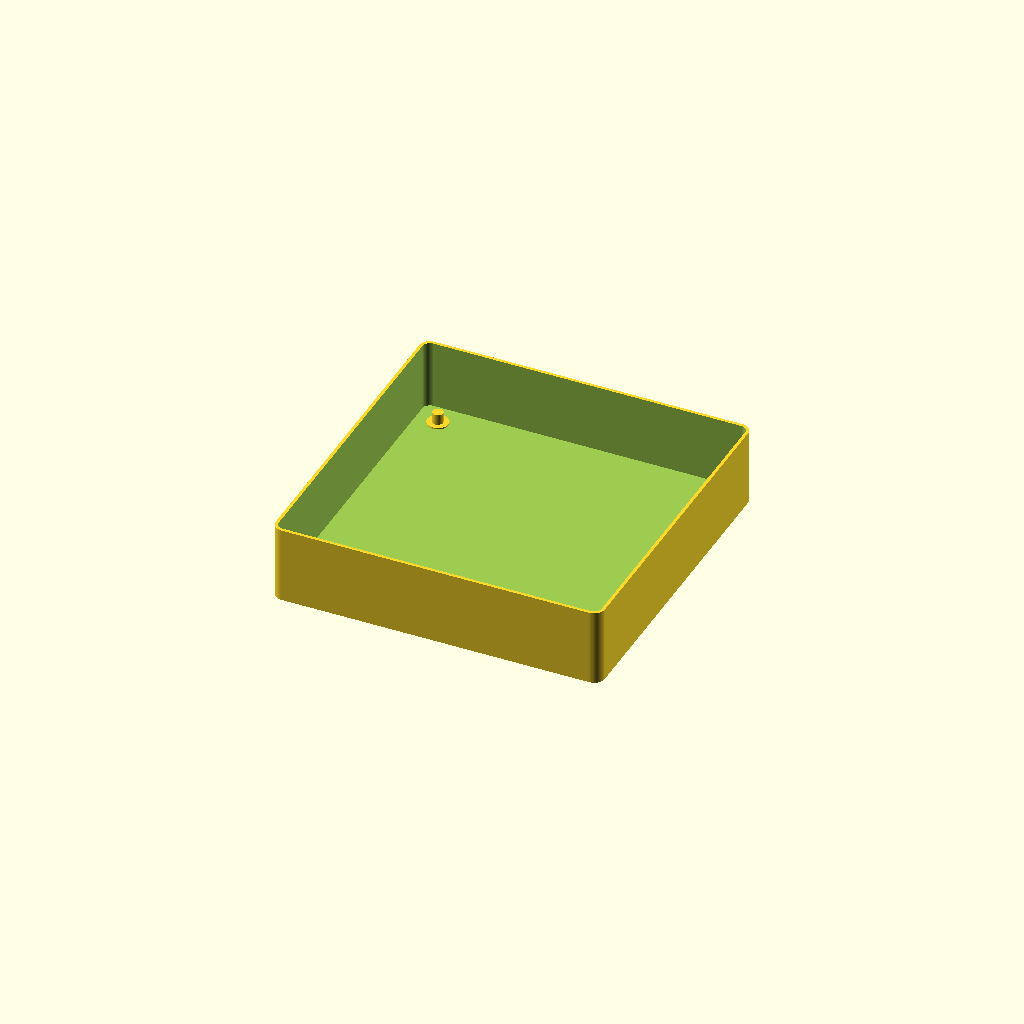
Cell 1 — every parameter at its default value.
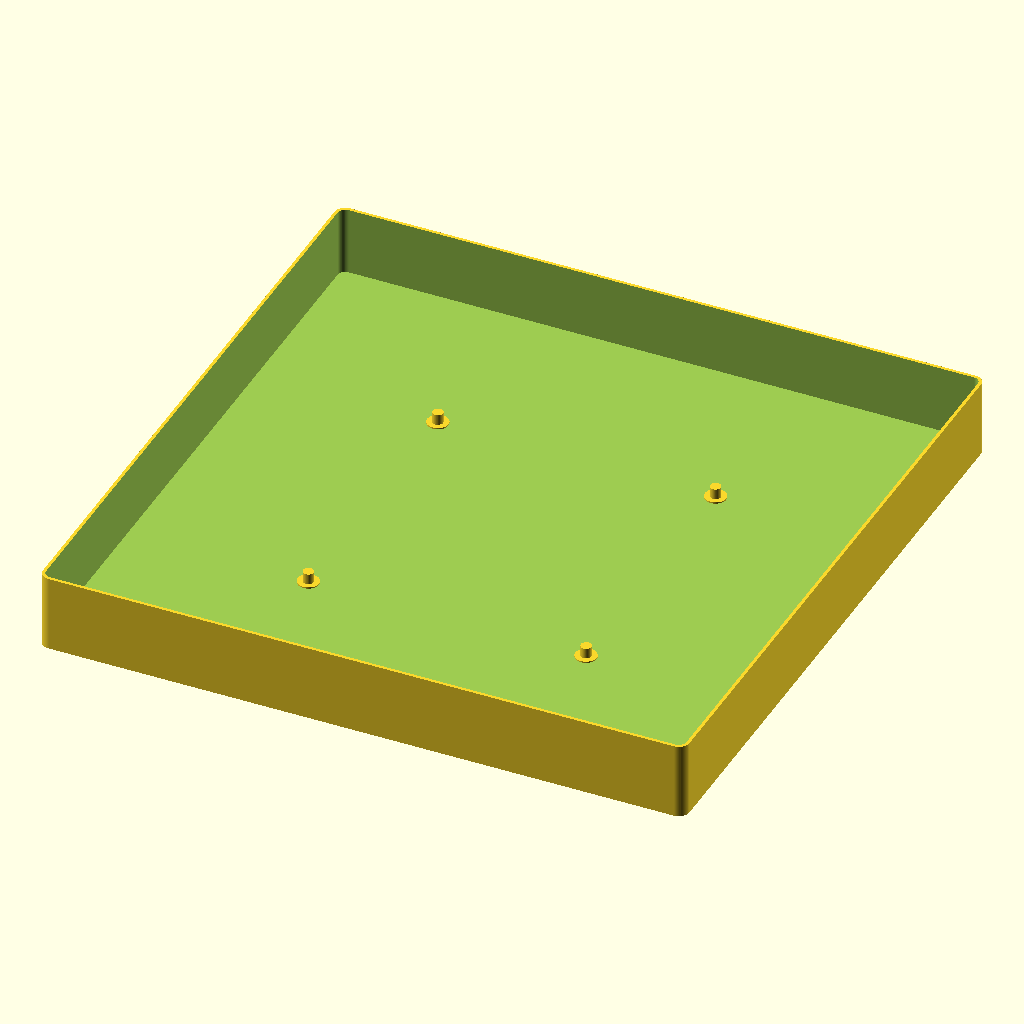
Cell 2: the same model with fan_size = 240.
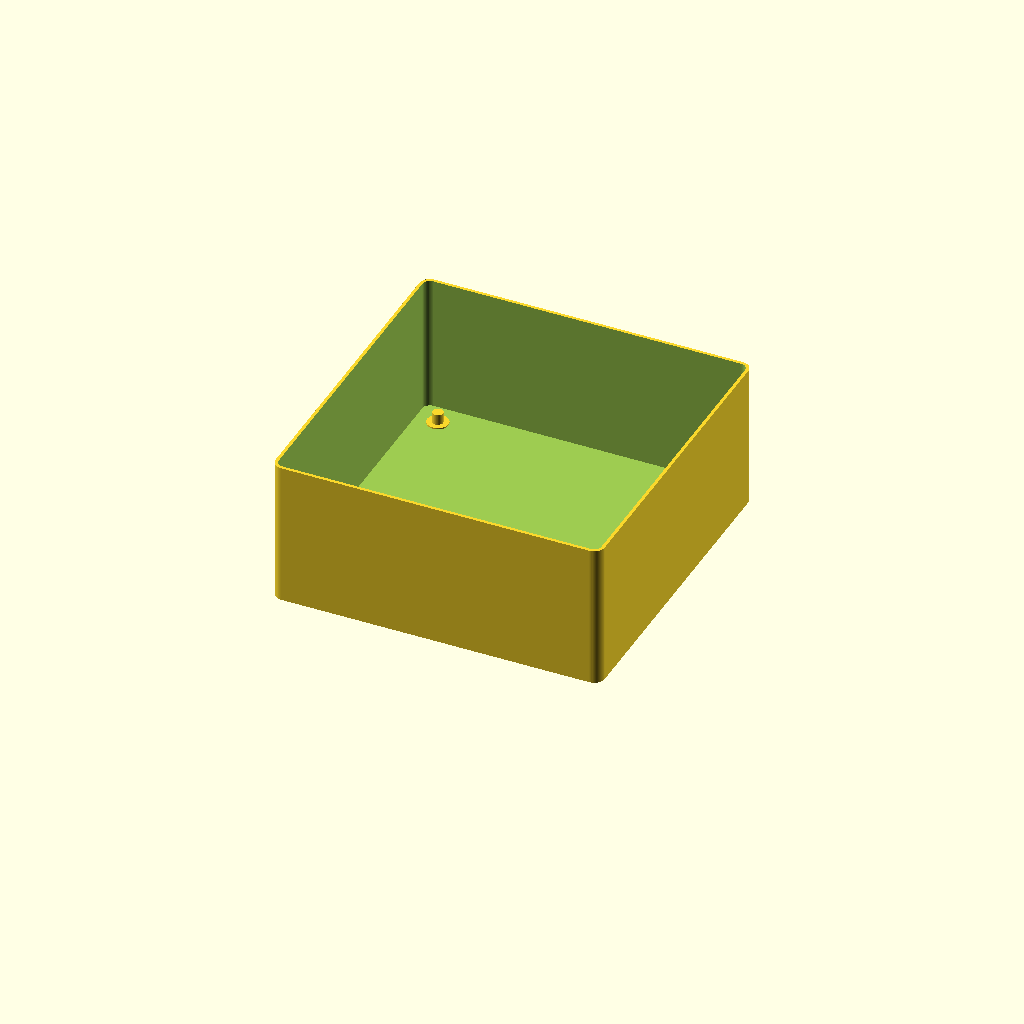
Cell 3: fan_depth = 52 (everything else at default).
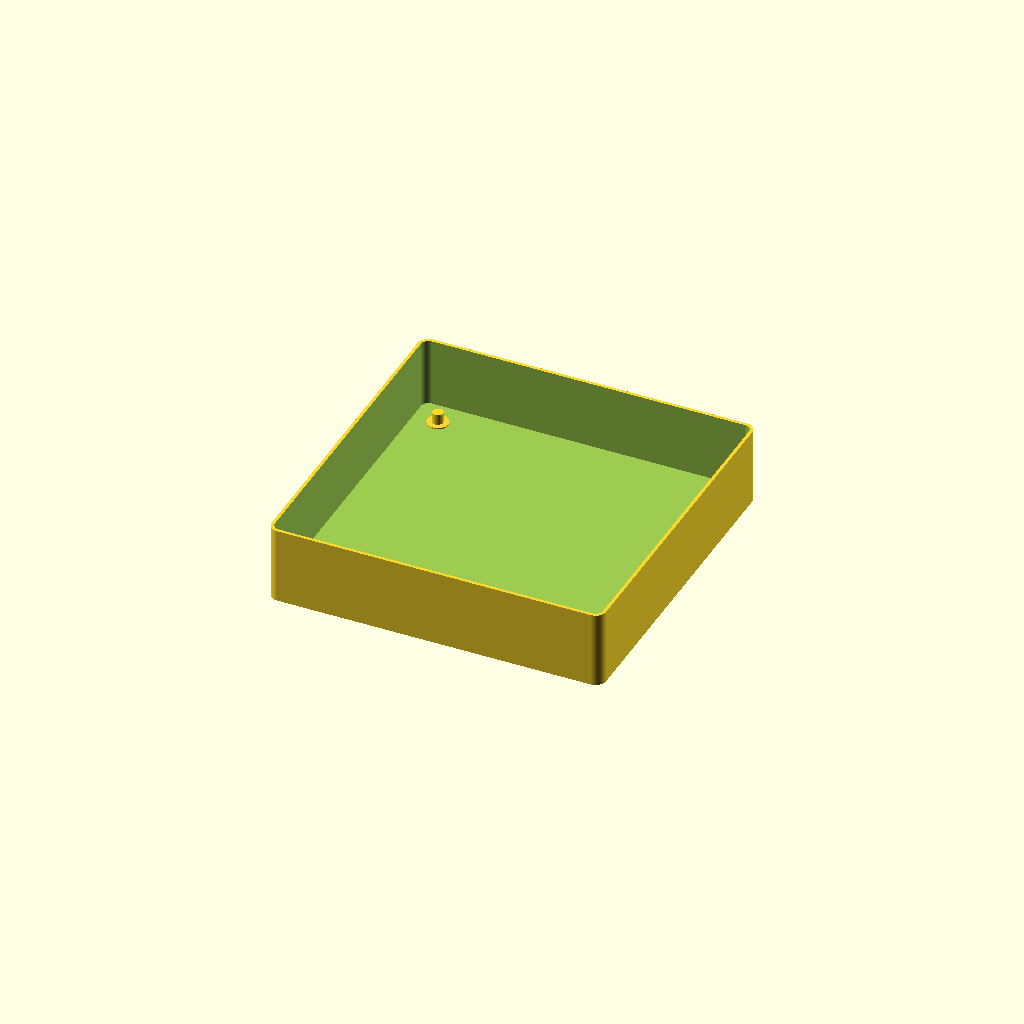
Cell 4 — clearance set to 2, the other parameters unchanged.
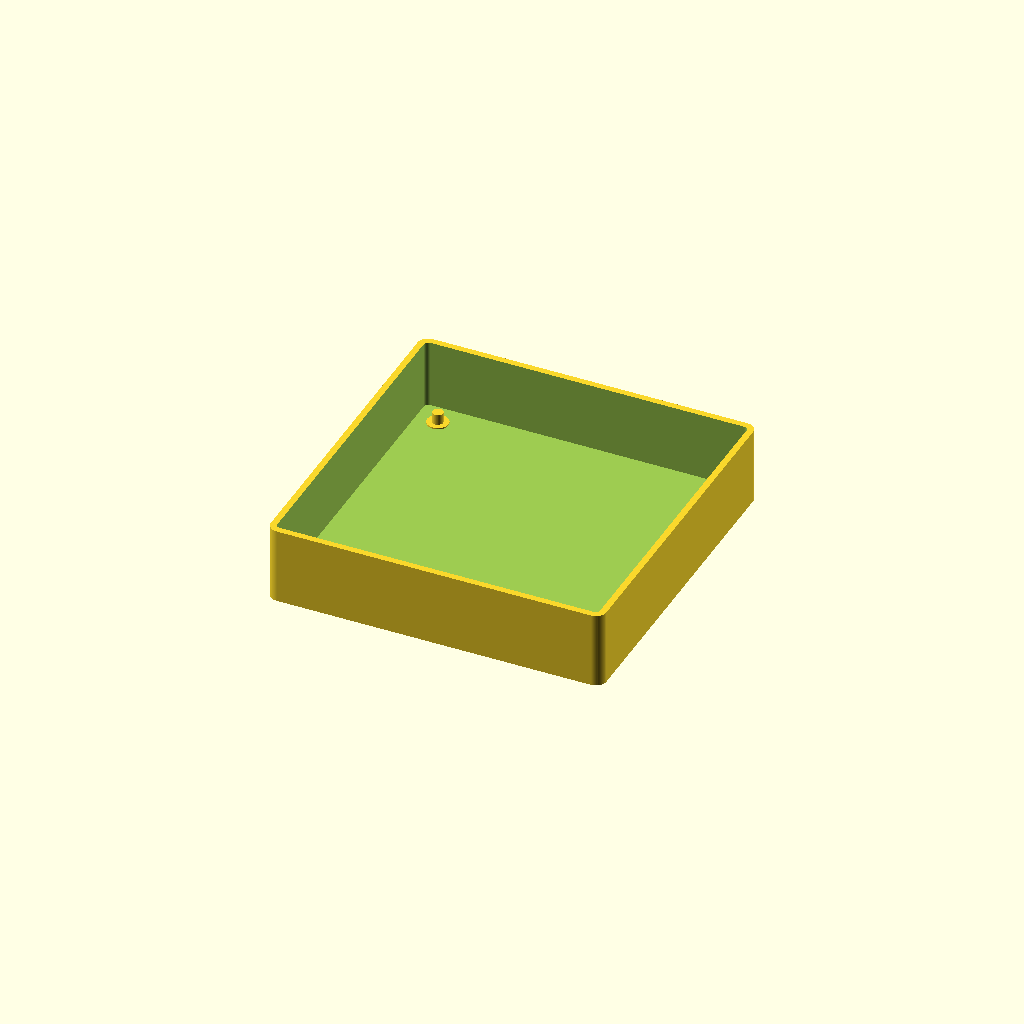
Cell 5: wall = 2.4 (everything else at default).
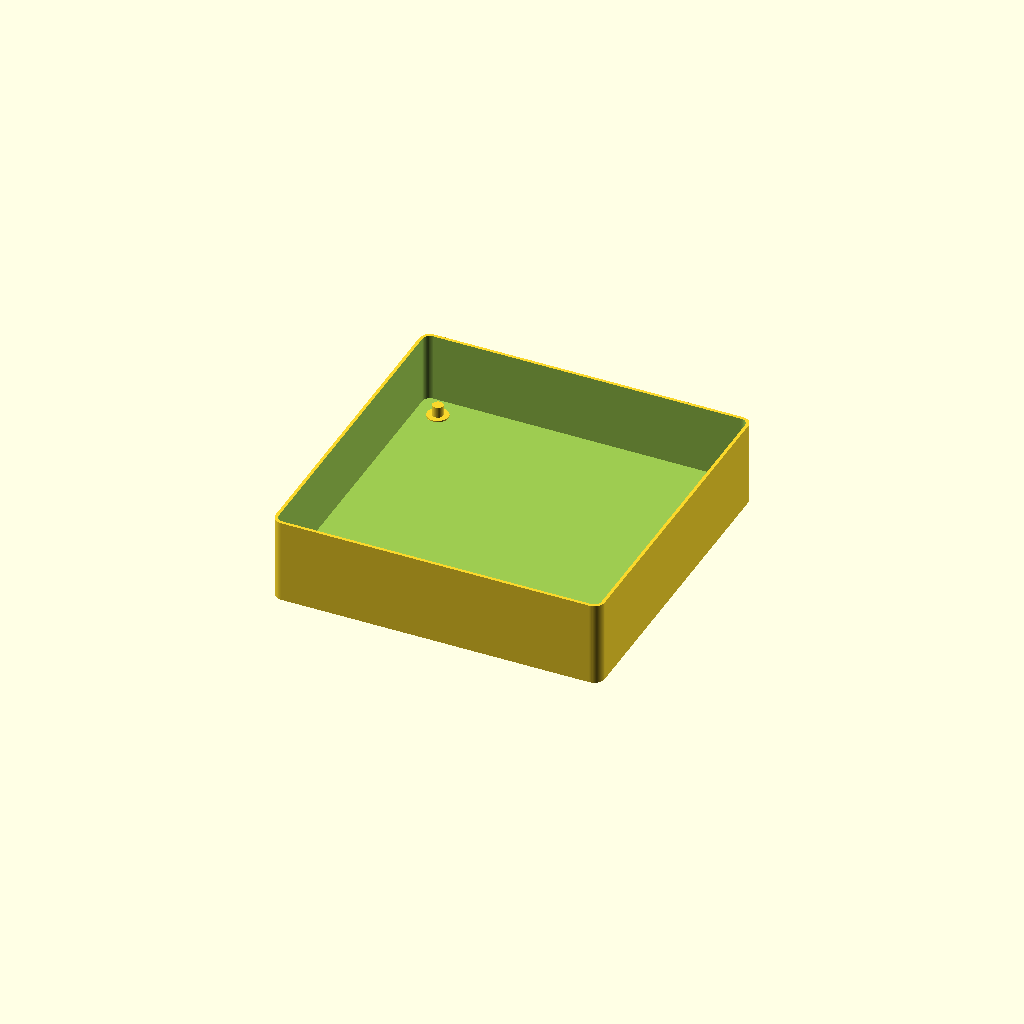
Cell 6: bottom = 6 (everything else at default).
One fixed orthographic camera (rotation 55°, 0°, 25°; colour scheme Cornfield) for every cell.
Source of the model, generic-parts/fan-cover.scad:
// 120x120x25 mm fan cage with rounded corners and mounting pegs

fan_size = 120;
fan_depth = 26;

clearance = 1;
wall = 1.2;
bottom = 3;

corner_r = 4;

peg_base_d = 8;
peg_base_h = 0.5;
peg_d = 4.0;
peg_h = 4.5;

// Standard 120 mm fan mounting-hole spacing
hole_spacing = 105;

inner = fan_size + 2 * clearance;
outer = inner + 2 * wall;

$fn = 64;

module rounded_square(size, r) {
    offset(r = r)
        square([size - 2*r, size - 2*r], center = true);
}

module fan_cage() {
    difference() {
        // Outer body
        linear_extrude(height = fan_depth + bottom)
            rounded_square(outer, corner_r);

        // Inner fan cavity
        translate([0, 0, bottom])
            linear_extrude(height = fan_depth + 0.2)
                rounded_square(inner, max(0.1, corner_r - wall));
    }

    // Pegs aligned to standard 120 mm fan holes
    for (x = [-hole_spacing/2, hole_spacing/2])
    for (y = [-hole_spacing/2, hole_spacing/2])
        translate([x, y, bottom]) {
            cylinder(h = peg_h, d = peg_d);
            cylinder(h = peg_base_h, d = peg_base_d);
        }
}

fan_cage();
Parameter table extracted from the source (name, type, default, range or options):
fan_size: number, default 120
fan_depth: number, default 26
clearance: number, default 1
wall: number, default 1.2
bottom: number, default 3
corner_r: number, default 4
peg_base_d: number, default 8
peg_base_h: number, default 0.5
peg_d: number, default 4
peg_h: number, default 4.5
hole_spacing: number, default 105
